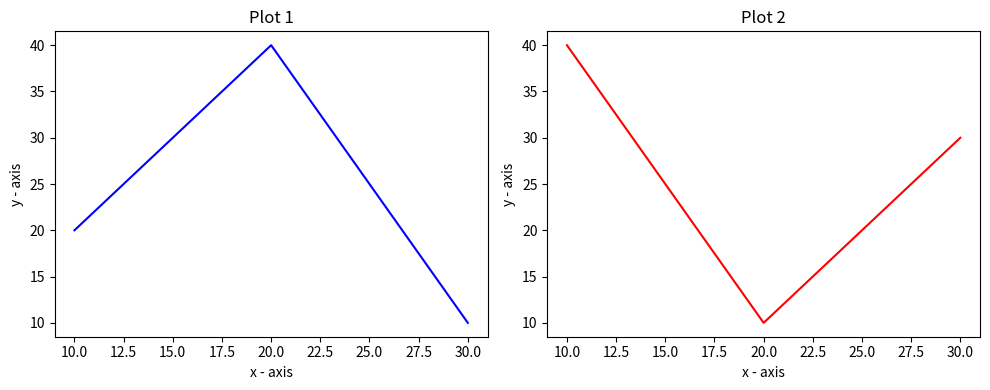

Recreate this plot in Python.
import matplotlib.pyplot as plt

# Data for the first plot
x1 = [10, 20, 30]
y1 = [20, 40, 10]

# Data for the second plot
x2 = [10, 20, 30]
y2 = [40, 10, 30]

# Create a figure with two subplots (1 row, 2 columns)
plt.figure(figsize=(10, 4))

# First subplot
plt.subplot(1, 2, 1)
plt.plot(x1, y1, 'b-')
plt.title('Plot 1')
plt.xlabel('x - axis')
plt.ylabel('y - axis')

# Second subplot
plt.subplot(1, 2, 2)
plt.plot(x2, y2, 'r-')
plt.title('Plot 2')
plt.xlabel('x - axis')
plt.ylabel('y - axis')

# Adjust layout to prevent overlap
plt.tight_layout()

# Display the plots
plt.show()